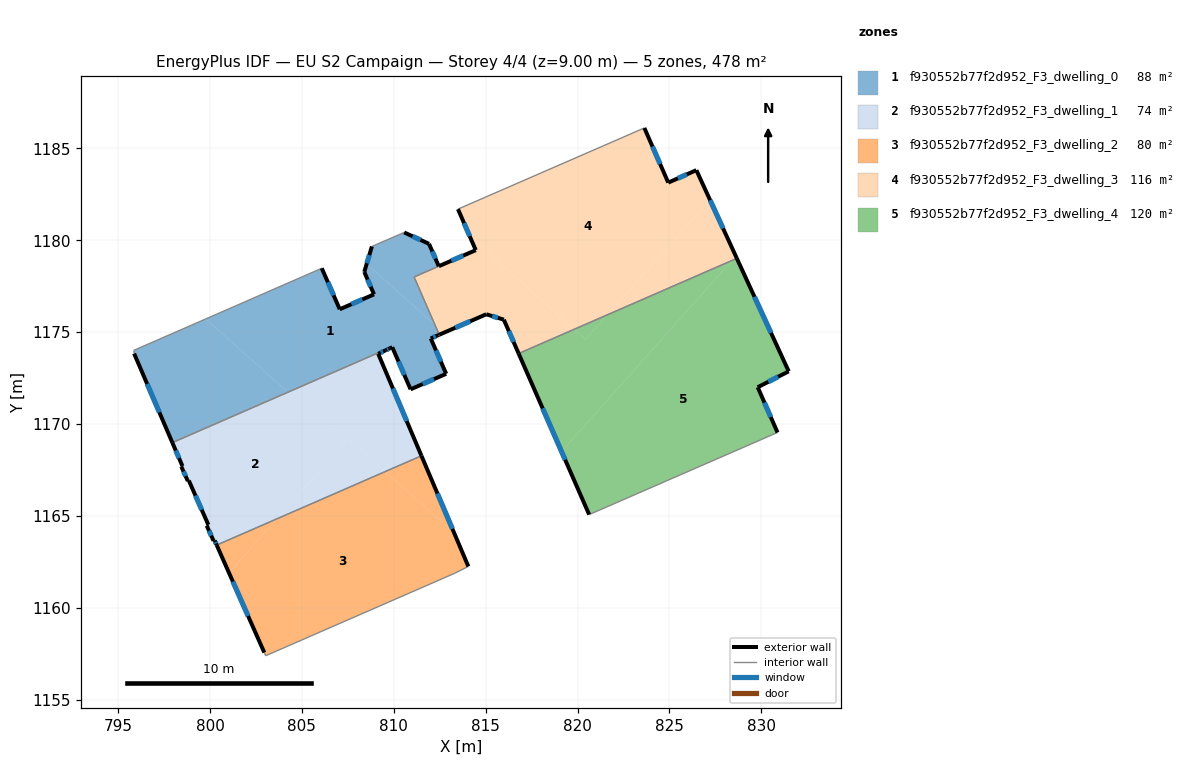
=== STOREY PLAN SPEC (per zone: floor XY polygon, exterior-wall plan segments, windows/doors) ===
zone 1: f930552b77f2d952_F3_dwelling_0  (88.3 m²)
  floor: (812.24, 1175.41) (812.48, 1174.86) (812.43, 1174.84) (812.01, 1174.66) (812.85, 1172.74) (810.92, 1171.89) (809.92, 1174.18) (809.78, 1174.12) (809.56, 1174.02) (809.55, 1174.05) (804.24, 1171.73) (799.77, 1175.72) (799.82, 1175.75) (806.08, 1178.48) (807.06, 1176.25) (808.93, 1177.06) (808.40, 1178.28) (808.53, 1178.72)
  floor: (804.24, 1171.73) (797.95, 1168.99) (795.87, 1173.83) (795.86, 1174.01) (795.99, 1174.07) (799.77, 1175.72)
  floor: (811.92, 1179.81) (812.45, 1178.59) (811.11, 1178.01) (812.24, 1175.41) (808.53, 1178.72) (808.81, 1179.67) (810.57, 1180.43)
  exterior wall: (795.87, 1173.83) – (797.95, 1168.99)  [5.3 m]
    window: (796.58, 1172.19) – (797.24, 1170.64)  [1.6 m²]
  exterior wall: (807.06, 1176.25) – (806.08, 1178.48)  [2.4 m]
    window: (806.73, 1177.01) – (806.42, 1177.72)  [0.7 m²]
  exterior wall: (808.93, 1177.06) – (807.06, 1176.25)  [2.0 m]
    window: (808.29, 1176.78) – (807.70, 1176.52)  [0.6 m²]
  exterior wall: (808.40, 1178.28) – (808.93, 1177.06)  [1.3 m]
    window: (808.58, 1177.86) – (808.75, 1177.47)  [0.4 m²]
  exterior wall: (808.81, 1179.67) – (808.40, 1178.28)  [1.4 m]
    window: (808.67, 1179.20) – (808.54, 1178.75)  [0.4 m²]
  exterior wall: (811.92, 1179.81) – (810.57, 1180.43)  [1.5 m]
    window: (811.46, 1180.02) – (811.03, 1180.22)  [0.5 m²]
  exterior wall: (812.45, 1178.59) – (811.92, 1179.81)  [1.3 m]
    window: (812.27, 1179.01) – (812.10, 1179.39)  [0.4 m²]
  exterior wall: (812.43, 1174.84) – (812.48, 1174.86)  [0.1 m]
  exterior wall: (812.01, 1174.66) – (812.43, 1174.84)  [0.4 m]
    window: (812.15, 1174.72) – (812.29, 1174.78)  [0.1 m²]
  exterior wall: (812.85, 1172.74) – (812.01, 1174.66)  [2.1 m]
    window: (812.57, 1173.39) – (812.30, 1174.01)  [0.6 m²]
  exterior wall: (810.92, 1171.89) – (812.85, 1172.74)  [2.1 m]
    window: (811.58, 1172.18) – (812.19, 1172.45)  [0.6 m²]
  exterior wall: (809.92, 1174.18) – (810.92, 1171.89)  [2.5 m]
    window: (810.26, 1173.40) – (810.58, 1172.67)  [0.8 m²]
  exterior wall: (809.78, 1174.12) – (809.92, 1174.18)  [0.2 m]
  exterior wall: (809.56, 1174.02) – (809.78, 1174.12)  [0.2 m]
    window: (809.64, 1174.05) – (809.71, 1174.08)  [0.1 m²]
  interior walls: 7
zone 2: f930552b77f2d952_F3_dwelling_1  (74.1 m²)
  floor: (807.33, 1168.98) (803.64, 1164.84) (800.37, 1163.41) (800.25, 1163.66) (800.20, 1163.65) (799.82, 1164.47) (799.91, 1164.52) (798.85, 1166.93) (798.79, 1166.90) (798.44, 1167.68) (798.50, 1167.71) (797.95, 1168.99) (804.24, 1171.73)
  floor: (809.56, 1174.02) (809.15, 1173.83) (811.51, 1168.27) (809.54, 1167.41) (807.53, 1169.20) (807.33, 1168.98) (804.24, 1171.73) (809.55, 1174.05)
  floor: (809.54, 1167.41) (803.64, 1164.84) (807.53, 1169.20)
  exterior wall: (800.20, 1163.65) – (800.25, 1163.66)  [0.1 m]
  exterior wall: (799.82, 1164.47) – (800.20, 1163.65)  [0.9 m]
    window: (799.95, 1164.19) – (800.07, 1163.93)  [0.3 m²]
  exterior wall: (799.91, 1164.52) – (799.82, 1164.47)  [0.1 m]
  exterior wall: (798.85, 1166.93) – (799.91, 1164.52)  [2.6 m]
    window: (799.21, 1166.11) – (799.55, 1165.34)  [0.8 m²]
  exterior wall: (798.79, 1166.90) – (798.85, 1166.93)  [0.1 m]
  exterior wall: (798.44, 1167.68) – (798.79, 1166.90)  [0.9 m]
    window: (798.56, 1167.42) – (798.67, 1167.17)  [0.3 m²]
  exterior wall: (798.50, 1167.71) – (798.44, 1167.68)  [0.1 m]
  exterior wall: (797.95, 1168.99) – (798.50, 1167.71)  [1.4 m]
    window: (798.14, 1168.56) – (798.31, 1168.15)  [0.4 m²]
  exterior wall: (809.15, 1173.83) – (809.56, 1174.02)  [0.5 m]
    window: (809.29, 1173.89) – (809.42, 1173.95)  [0.1 m²]
  exterior wall: (811.51, 1168.27) – (809.15, 1173.83)  [6.0 m]
    window: (810.71, 1170.16) – (809.95, 1171.94)  [1.8 m²]
  exterior wall: (800.25, 1163.66) – (800.36, 1163.41)  [0.3 m]
    window: (800.29, 1163.58) – (800.33, 1163.50)  [0.1 m²]
  interior walls: 3
zone 3: f930552b77f2d952_F3_dwelling_2  (79.7 m²)
  floor: (813.29, 1164.07) (814.06, 1162.25) (813.31, 1161.88) (803.03, 1157.39) (802.96, 1157.57) (801.03, 1161.92) (803.64, 1164.84) (809.54, 1167.41)
  floor: (803.64, 1164.84) (801.03, 1161.92) (800.37, 1163.41)
  floor: (811.51, 1168.27) (813.29, 1164.07) (809.54, 1167.41)
  exterior wall: (814.06, 1162.25) – (811.51, 1168.27)  [6.5 m]
    window: (813.19, 1164.30) – (812.38, 1166.23)  [2.0 m²]
  exterior wall: (800.36, 1163.41) – (802.96, 1157.57)  [6.4 m]
    window: (801.25, 1161.42) – (802.07, 1159.56)  [2.0 m²]
  interior walls: 4
zone 4: f930552b77f2d952_F3_dwelling_3  (116.5 m²)
  floor: (826.47, 1183.82) (827.21, 1182.20) (821.63, 1175.95) (819.82, 1175.16) (814.13, 1180.23) (813.50, 1181.70) (823.64, 1186.11) (824.94, 1183.14)
  floor: (828.61, 1179.14) (828.67, 1179.02) (828.41, 1178.90)
  floor: (812.73, 1174.97) (812.48, 1174.86) (812.24, 1175.41)
  floor: (827.21, 1182.20) (828.61, 1179.14) (828.41, 1178.90) (821.63, 1175.95)
  floor: (819.82, 1175.16) (816.80, 1173.84) (815.99, 1175.68) (815.03, 1175.97) (812.73, 1174.97) (812.24, 1175.41) (811.11, 1178.00) (814.46, 1179.46) (814.13, 1180.23)
  exterior wall: (814.46, 1179.46) – (812.45, 1178.59)  [2.2 m]
    window: (813.78, 1179.17) – (813.14, 1178.89)  [0.7 m²]
  exterior wall: (813.49, 1181.70) – (814.46, 1179.46)  [2.4 m]
    window: (813.82, 1180.94) – (814.13, 1180.22)  [0.7 m²]
  exterior wall: (824.94, 1183.14) – (823.64, 1186.11)  [3.2 m]
    window: (824.50, 1184.15) – (824.08, 1185.10)  [1.0 m²]
  exterior wall: (826.47, 1183.82) – (824.94, 1183.14)  [1.7 m]
    window: (825.95, 1183.59) – (825.46, 1183.37)  [0.5 m²]
  exterior wall: (828.67, 1179.02) – (826.47, 1183.82)  [5.3 m]
    window: (827.92, 1180.65) – (827.22, 1182.18)  [1.6 m²]
  exterior wall: (815.99, 1175.68) – (816.80, 1173.84)  [2.0 m]
    window: (816.26, 1175.05) – (816.52, 1174.47)  [0.6 m²]
  exterior wall: (815.03, 1175.97) – (815.99, 1175.68)  [1.0 m]
    window: (815.36, 1175.88) – (815.66, 1175.78)  [0.3 m²]
  exterior wall: (812.48, 1174.86) – (815.03, 1175.97)  [2.8 m]
    window: (813.35, 1175.24) – (814.16, 1175.60)  [0.9 m²]
  interior walls: 4
zone 5: f930552b77f2d952_F3_dwelling_4  (119.5 m²)
  floor: (828.67, 1179.02) (831.49, 1172.87) (829.81, 1172.00) (830.88, 1169.54) (820.63, 1165.07) (819.13, 1168.50) (828.41, 1178.90)
  floor: (828.41, 1178.90) (819.13, 1168.50) (816.80, 1173.84) (819.82, 1175.16) (820.44, 1174.61) (821.63, 1175.95)
  floor: (821.63, 1175.95) (820.44, 1174.61) (819.82, 1175.16)
  exterior wall: (816.80, 1173.84) – (820.63, 1165.07)  [9.6 m]
    window: (818.10, 1170.86) – (819.33, 1168.06)  [2.9 m²]
  exterior wall: (831.49, 1172.87) – (828.67, 1179.02)  [6.8 m]
    window: (830.53, 1174.96) – (829.63, 1176.93)  [2.1 m²]
  exterior wall: (829.81, 1172.00) – (831.49, 1172.87)  [1.9 m]
    window: (830.38, 1172.30) – (830.92, 1172.58)  [0.6 m²]
  exterior wall: (830.88, 1169.54) – (829.81, 1172.00)  [2.7 m]
    window: (830.52, 1170.38) – (830.17, 1171.17)  [0.8 m²]
  interior walls: 2

=== DERIVED (storey summary) ===
Building: EU S2 Campaign
Storey: 4 of 4  (floor level z = 9.00 m)
Storey gross floor area: 478.0 m²
Zones on this storey: 5
  - f930552b77f2d952_F3_dwelling_0: floor 88.3 m²; exterior wall 22.9 m (68.8 m²); 12 window(s) 7.0 m²; WWR 10.1%
  - f930552b77f2d952_F3_dwelling_1: floor 74.1 m²; exterior wall 12.8 m (38.5 m²); 7 window(s) 3.8 m²; WWR 10.0%
  - f930552b77f2d952_F3_dwelling_2: floor 79.7 m²; exterior wall 12.9 m (38.8 m²); 2 window(s) 4.0 m²; WWR 10.2%
  - f930552b77f2d952_F3_dwelling_3: floor 116.5 m²; exterior wall 20.6 m (61.9 m²); 8 window(s) 6.3 m²; WWR 10.2%
  - f930552b77f2d952_F3_dwelling_4: floor 119.5 m²; exterior wall 20.9 m (62.8 m²); 4 window(s) 6.4 m²; WWR 10.2%
Zone adjacency (shared interzone walls):
  - f930552b77f2d952_F3_dwelling_0 ↔ f930552b77f2d952_F3_dwelling_1
  - f930552b77f2d952_F3_dwelling_0 ↔ f930552b77f2d952_F3_dwelling_3
  - f930552b77f2d952_F3_dwelling_1 ↔ f930552b77f2d952_F3_dwelling_2
  - f930552b77f2d952_F3_dwelling_3 ↔ f930552b77f2d952_F3_dwelling_4